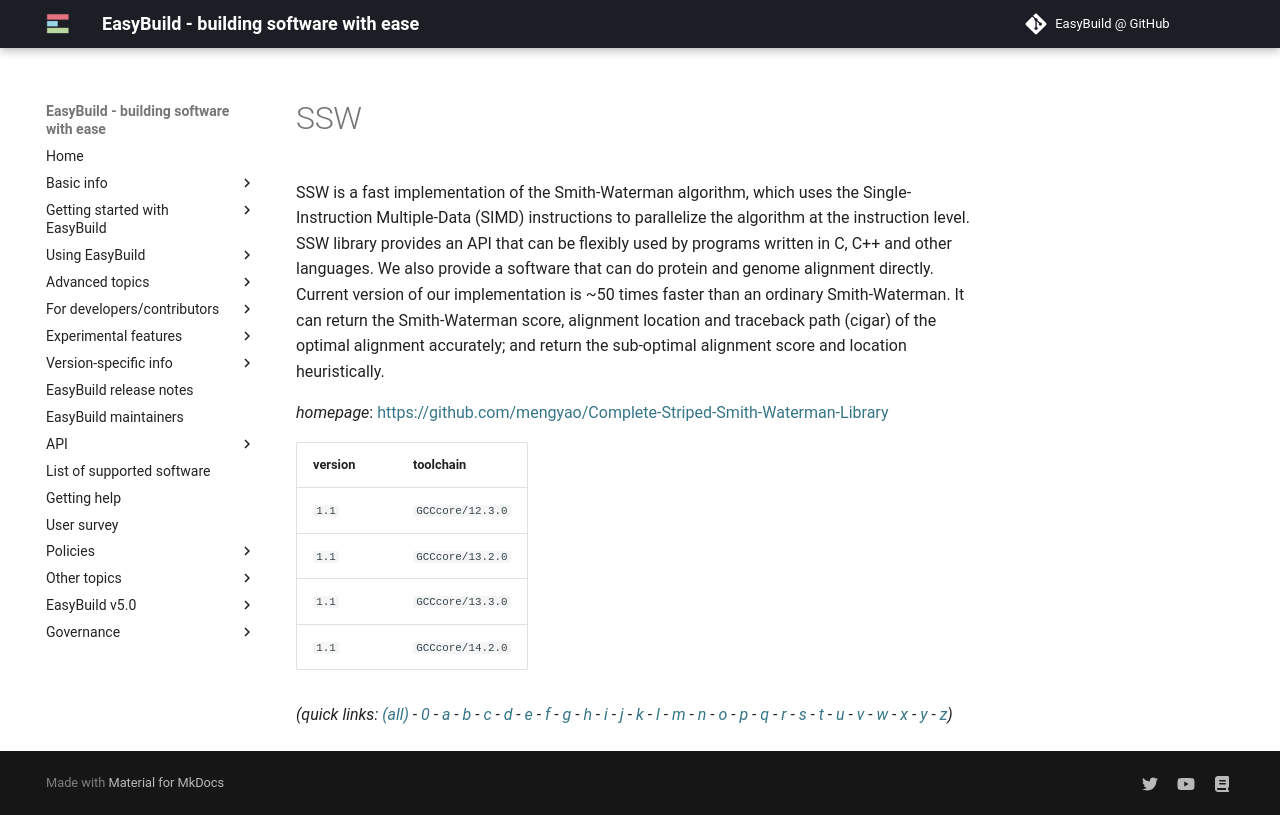

repository: easybuilders/easybuild-docs · page: version-specific/supported-software/s/SSW/index.html · generator: mkdocs

---
search:
  boost: 0.5
---
# SSW

SSW is a fast implementation of the Smith-Waterman algorithm, which uses the  Single-Instruction Multiple-Data (SIMD) instructions to parallelize the algorithm at the  instruction level. SSW library provides an API that can be flexibly used by programs written in  C, C++ and other languages. We also provide a software that can do protein and genome alignment  directly. Current version of our implementation is ~50 times faster than an ordinary  Smith-Waterman. It can return the Smith-Waterman score, alignment location and traceback path  (cigar) of the optimal alignment accurately; and return the sub-optimal alignment score and  location heuristically.

*homepage*: <https://github.com/mengyao/Complete-Striped-Smith-Waterman-Library>

version | toolchain
--------|----------
``1.1`` | ``GCCcore/12.3.0``
``1.1`` | ``GCCcore/13.2.0``
``1.1`` | ``GCCcore/13.3.0``


*(quick links: [(all)](../index.md) - [0](../0/index.md) - [a](../a/index.md) - [b](../b/index.md) - [c](../c/index.md) - [d](../d/index.md) - [e](../e/index.md) - [f](../f/index.md) - [g](../g/index.md) - [h](../h/index.md) - [i](../i/index.md) - [j](../j/index.md) - [k](../k/index.md) - [l](../l/index.md) - [m](../m/index.md) - [n](../n/index.md) - [o](../o/index.md) - [p](../p/index.md) - [q](../q/index.md) - [r](../r/index.md) - [s](../s/index.md) - [t](../t/index.md) - [u](../u/index.md) - [v](../v/index.md) - [w](../w/index.md) - [x](../x/index.md) - [y](../y/index.md) - [z](../z/index.md))*
